Image classification data set "piano" (ravenmoon903/Piano-Triad-Recognizer on GitHub). Class labels (24): a maj, a min, ab maj, ab min, b maj, b min, bb maj, bb min, c maj, c min, d maj, d min, db maj, db min, e maj, e min, eb maj, eb min, f maj, f min, g maj, g min, gb maj, gb min.

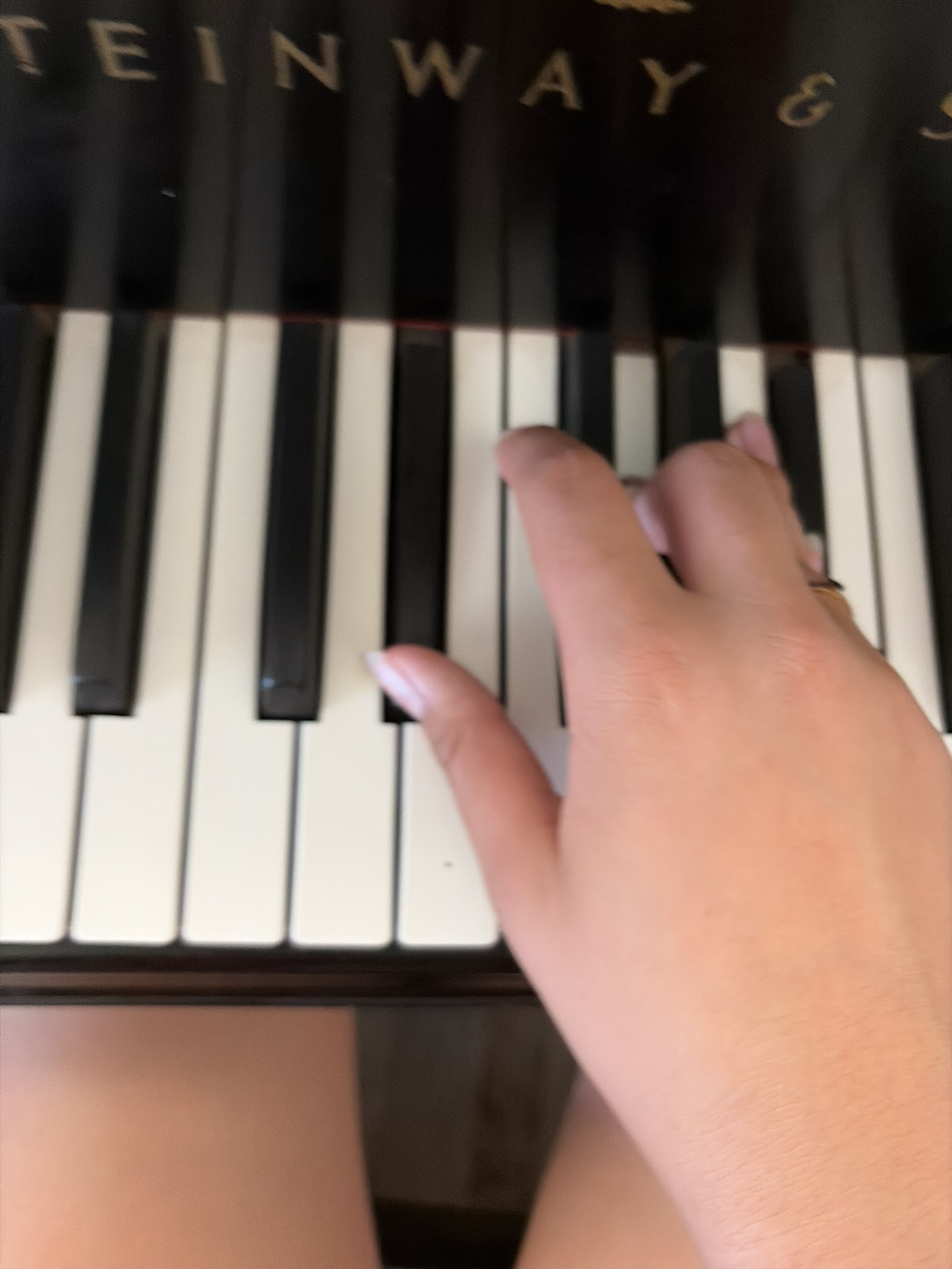
Label: eb maj

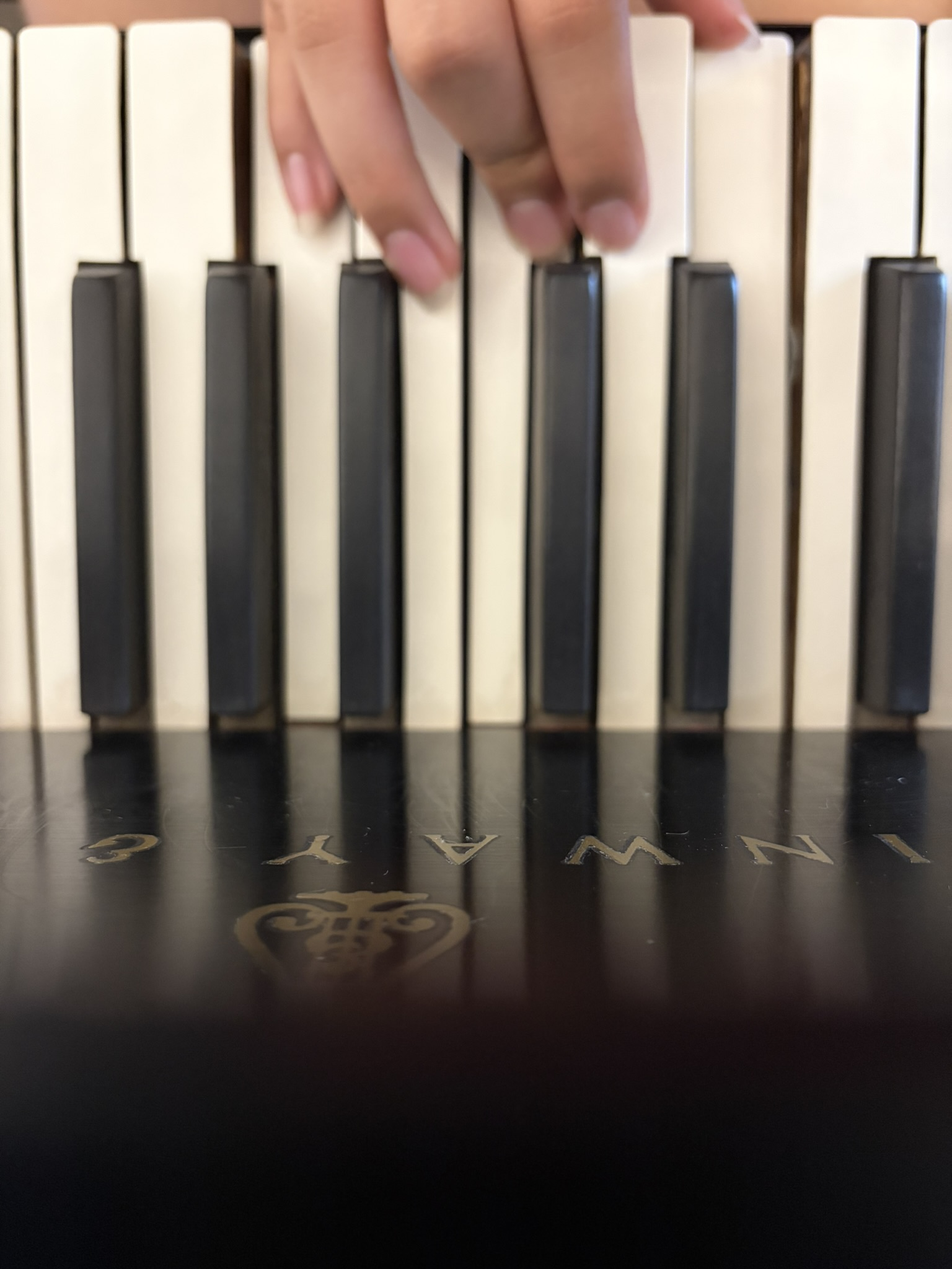
Label: c maj

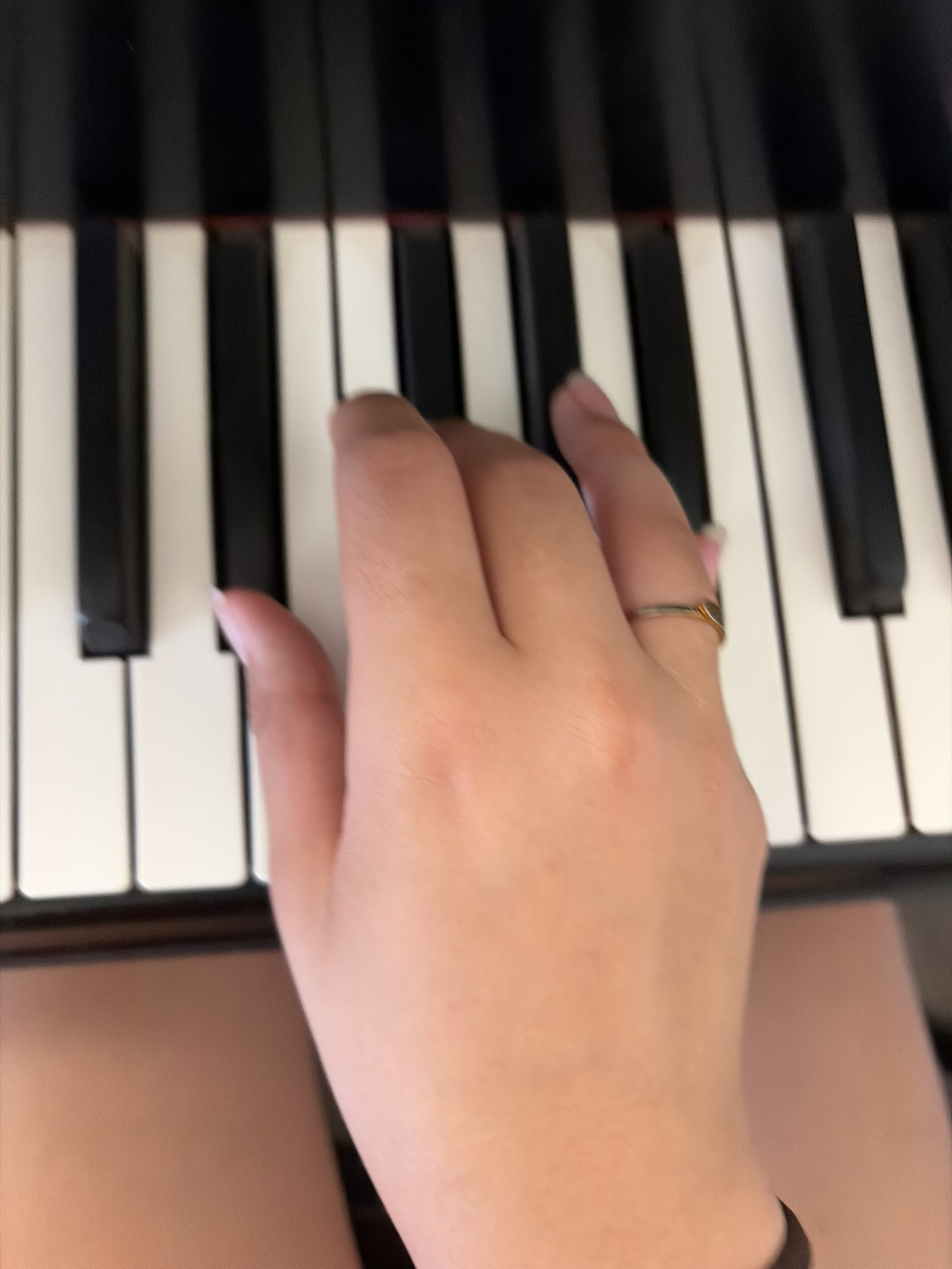
Label: eb min

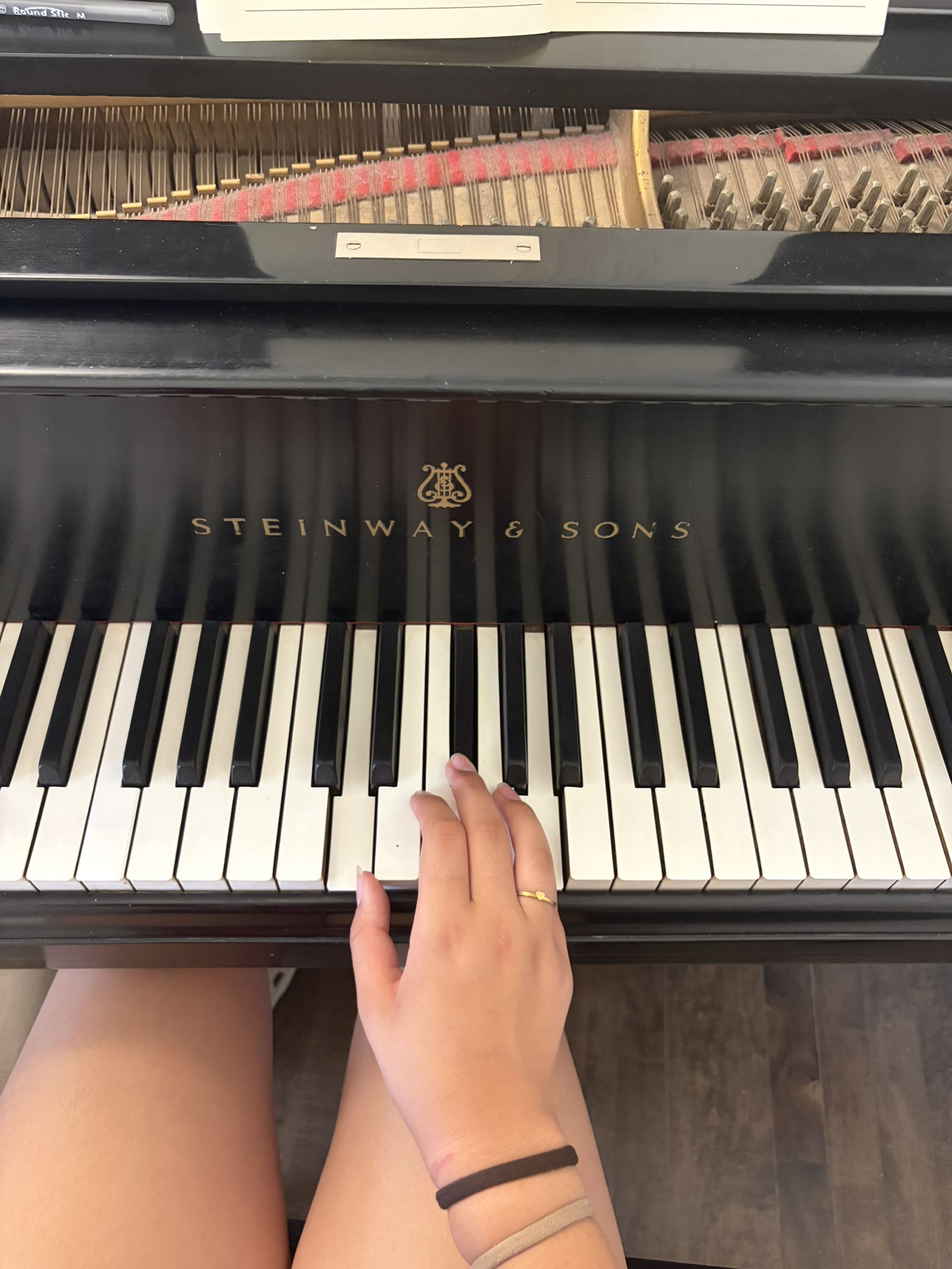
Label: d maj

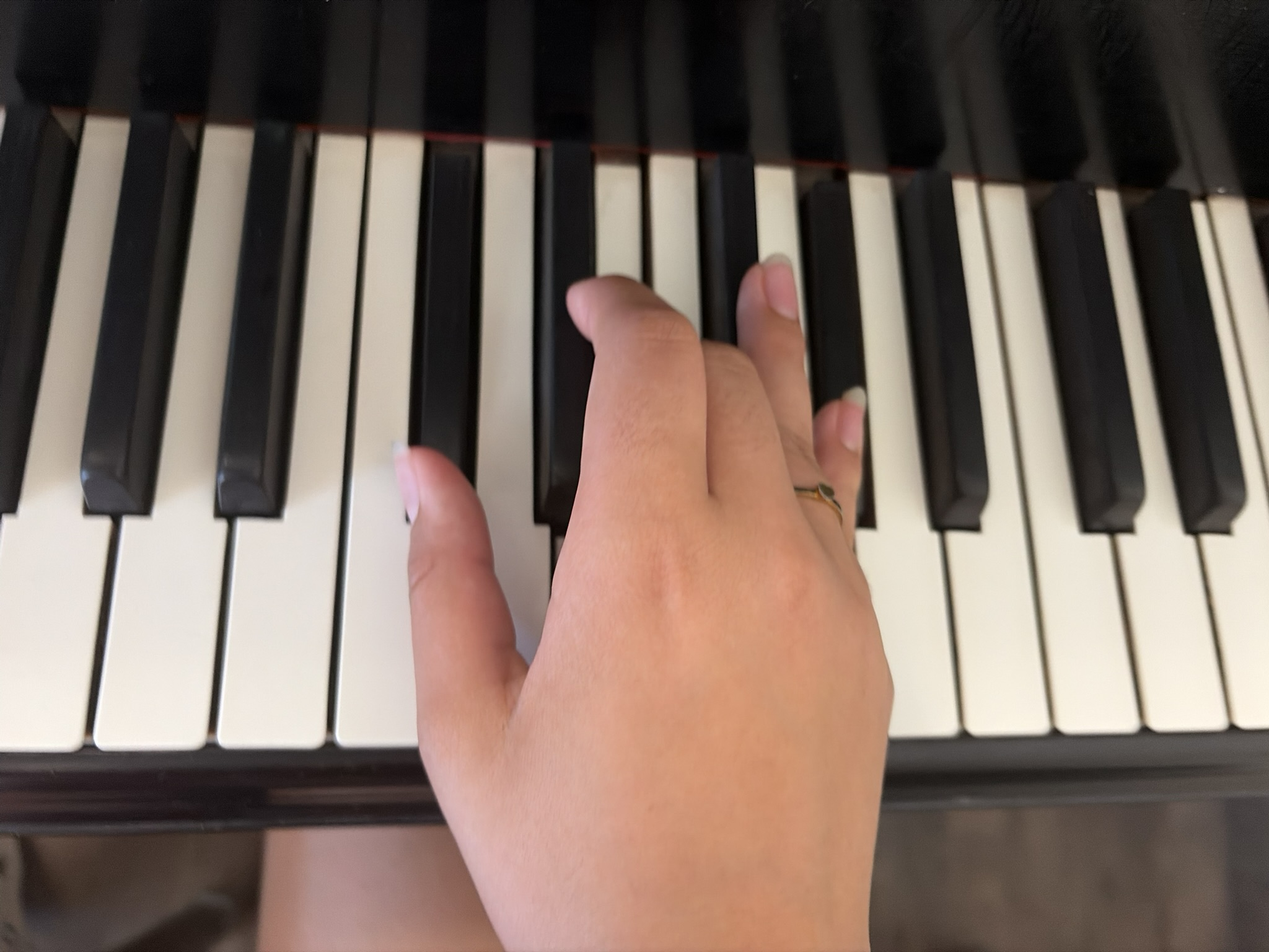
Label: db min

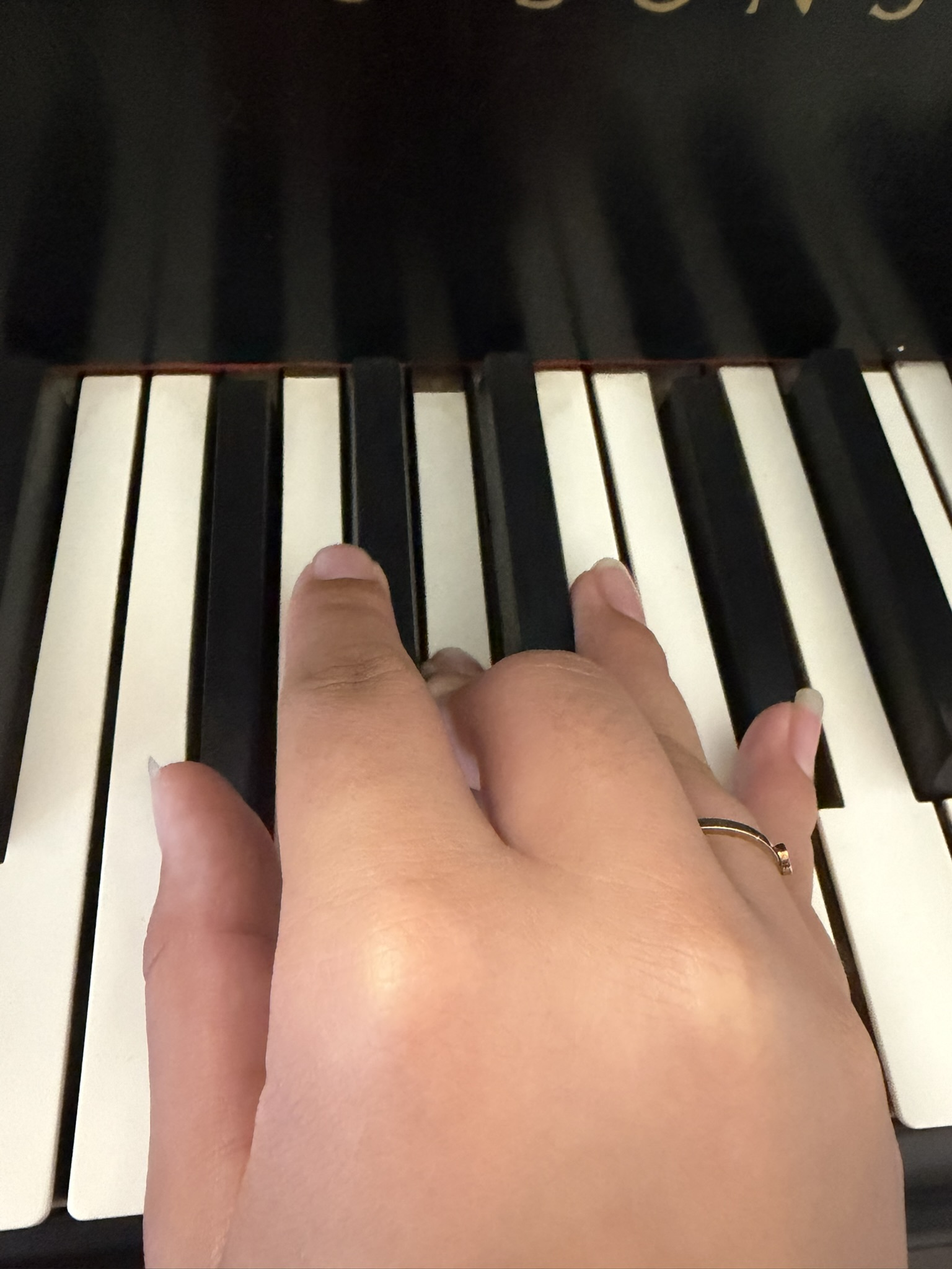
Label: gb min
